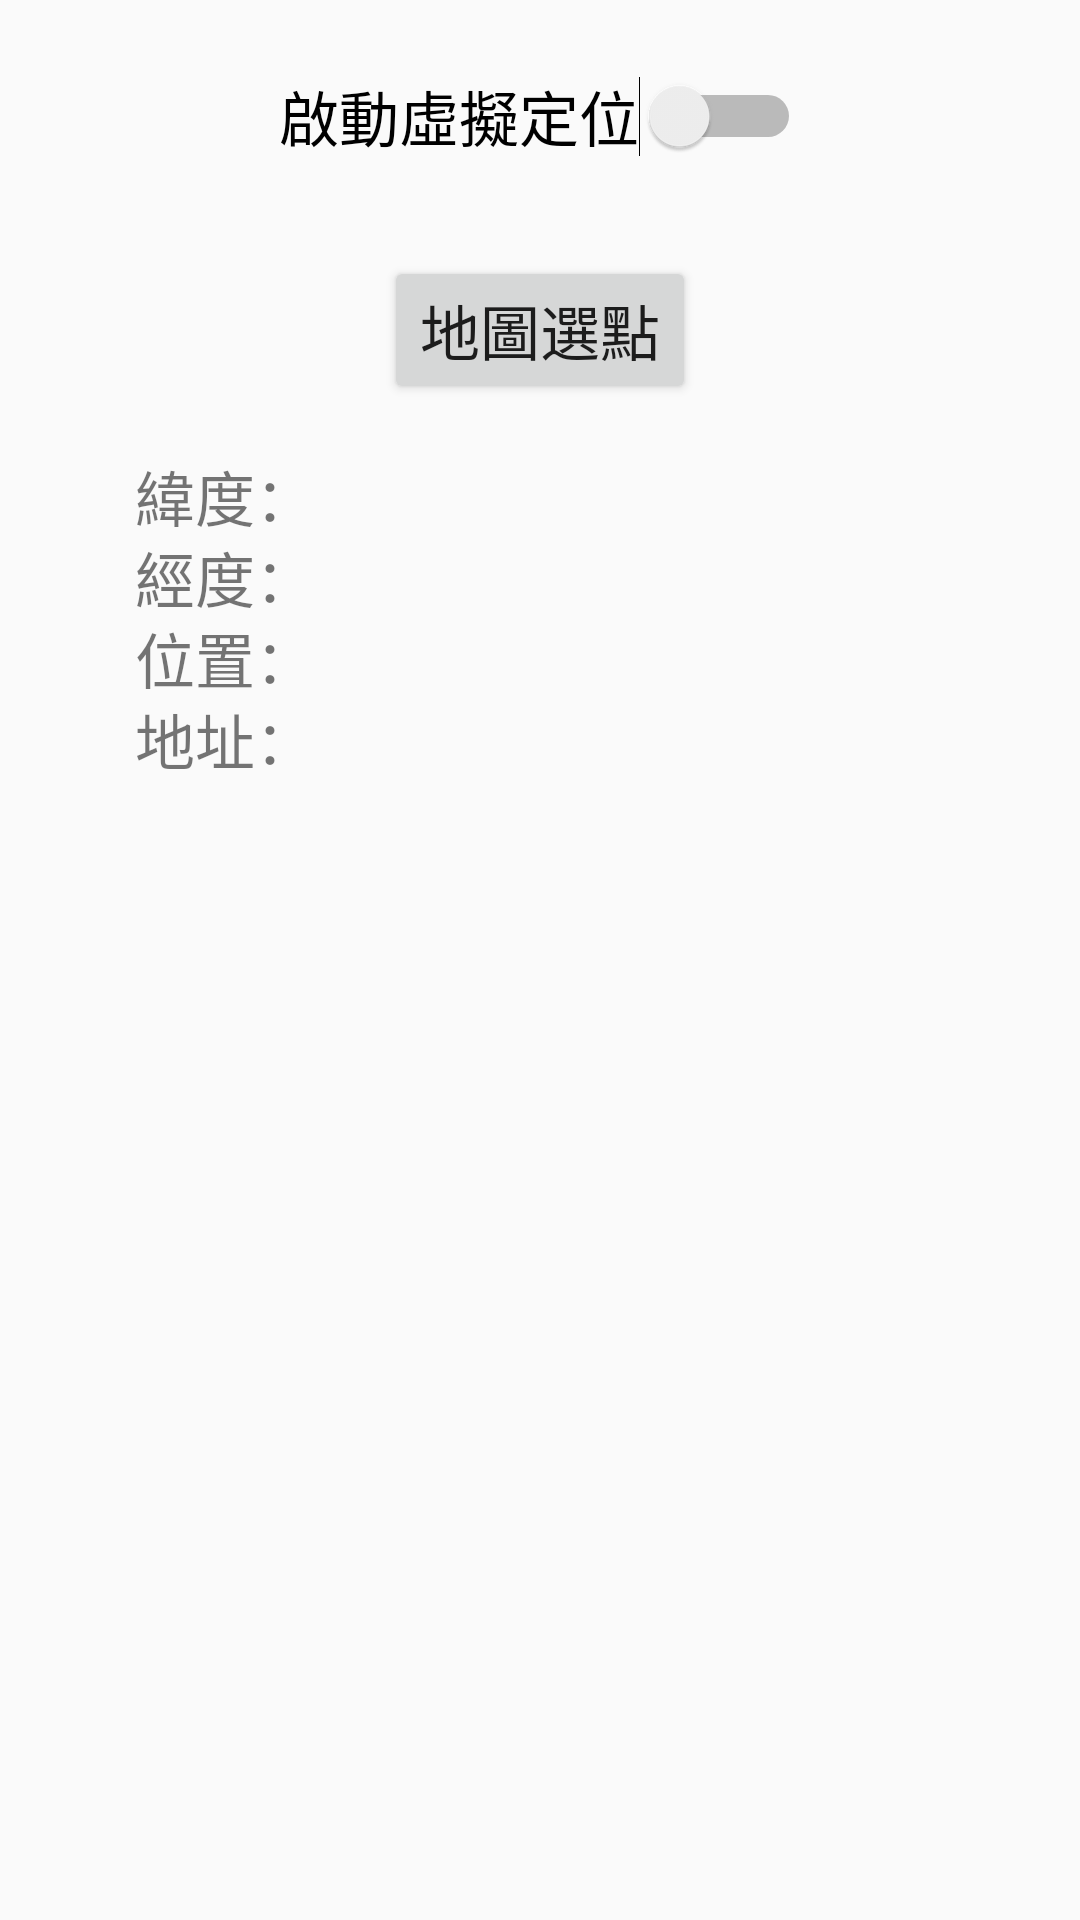

Android layout source for this screen:
<!-- AndroidManifest.xml: application theme Theme.ClockIn -->
<!-- res/layout/setting.xml -->
<?xml version="1.0" encoding="utf-8"?>
<androidx.constraintlayout.widget.ConstraintLayout xmlns:android="http://schemas.android.com/apk/res/android"
    xmlns:app="http://schemas.android.com/apk/res-auto"
    xmlns:tools="http://schemas.android.com/tools"
    android:layout_width="match_parent"
    android:layout_height="wrap_content">

    <Button
        android:id="@+id/choose"
        android:layout_width="wrap_content"
        android:layout_height="wrap_content"
        android:layout_marginStart="32dp"
        android:layout_marginTop="32dp"
        android:layout_marginEnd="32dp"
        android:text="@string/map_choose"
        android:textSize="20sp"
        app:layout_constraintEnd_toEndOf="parent"
        app:layout_constraintStart_toStartOf="parent"
        app:layout_constraintTop_toBottomOf="@+id/hook_open" />

    <Switch
        android:id="@+id/hook_open"
        android:layout_width="wrap_content"
        android:layout_height="wrap_content"
        android:layout_marginStart="32dp"
        android:layout_marginTop="24dp"
        android:layout_marginEnd="32dp"
        android:text="@string/start_vir_loc"
        android:textSize="20sp"
        app:layout_constraintEnd_toEndOf="parent"
        app:layout_constraintStart_toStartOf="parent"
        app:layout_constraintTop_toTopOf="parent" />

    <TextView
        android:id="@+id/textView3"
        android:layout_width="wrap_content"
        android:layout_height="wrap_content"
        android:layout_marginStart="45dp"
        android:text="@string/latitude"
        android:textSize="20sp"
        app:layout_constraintStart_toStartOf="parent"
        app:layout_constraintTop_toTopOf="@+id/latitude" />

    <TextView
        android:id="@+id/textView5"
        android:layout_width="wrap_content"
        android:layout_height="wrap_content"
        android:layout_marginStart="45dp"
        android:text="@string/longitude"
        android:textSize="20sp"
        app:layout_constraintStart_toStartOf="parent"
        app:layout_constraintTop_toBottomOf="@+id/latitude" />

    <TextView
        android:id="@+id/textView6"
        android:layout_width="wrap_content"
        android:layout_height="wrap_content"
        android:layout_marginStart="45dp"
        android:text="@string/location"
        android:textSize="20sp"
        app:layout_constraintStart_toStartOf="parent"
        app:layout_constraintTop_toBottomOf="@+id/longitude" />

    <TextView
        android:id="@+id/textView7"
        android:layout_width="wrap_content"
        android:layout_height="wrap_content"
        android:layout_marginStart="45dp"
        android:text="@string/address"
        android:textSize="20sp"
        app:layout_constraintStart_toStartOf="parent"
        app:layout_constraintTop_toBottomOf="@+id/name" />

    <TextView
        android:id="@+id/latitude"
        android:layout_width="0dp"
        android:layout_height="wrap_content"
        android:layout_marginTop="16dp"
        android:layout_marginEnd="45dp"
        android:textSize="20sp"
        app:layout_constraintEnd_toEndOf="parent"
        app:layout_constraintHorizontal_bias="0.0"
        app:layout_constraintStart_toEndOf="@+id/textView3"
        app:layout_constraintTop_toBottomOf="@+id/choose" />

    <TextView
        android:id="@+id/longitude"
        android:layout_width="0dp"
        android:layout_height="wrap_content"
        android:layout_marginEnd="45dp"
        android:textSize="20sp"
        app:layout_constraintEnd_toEndOf="parent"
        app:layout_constraintHorizontal_bias="1.0"
        app:layout_constraintStart_toEndOf="@+id/textView5"
        app:layout_constraintTop_toBottomOf="@+id/latitude" />

    <TextView
        android:id="@+id/name"
        android:layout_width="0dp"
        android:layout_height="wrap_content"
        android:layout_marginEnd="45dp"
        android:breakStrategy="balanced"
        android:ellipsize="end"
        android:maxLines="2"
        android:textSize="20sp"
        app:layout_constraintEnd_toEndOf="parent"
        app:layout_constraintHorizontal_bias="0.0"
        app:layout_constraintStart_toEndOf="@+id/textView6"
        app:layout_constraintTop_toBottomOf="@+id/longitude" />

    <TextView
        android:id="@+id/address"
        android:layout_width="0dp"
        android:layout_height="wrap_content"
        android:layout_marginEnd="45dp"
        android:layout_marginBottom="24dp"
        android:breakStrategy="balanced"
        android:ellipsize="end"
        android:maxLines="2"
        android:textSize="20sp"
        app:layout_constraintBottom_toBottomOf="parent"
        app:layout_constraintEnd_toEndOf="parent"
        app:layout_constraintHorizontal_bias="0.0"
        app:layout_constraintStart_toEndOf="@+id/textView7"
        app:layout_constraintTop_toBottomOf="@+id/name" />

</androidx.constraintlayout.widget.ConstraintLayout>
<!-- resources referenced by this layout -->
<resources>
  <string name="address">地址：</string>
  <string name="latitude">緯度：</string>
  <string name="location">位置：</string>
  <string name="longitude">經度：</string>
  <string name="map_choose">地圖選點</string>
  <string name="start_vir_loc">啟動虛擬定位</string>
  <style name="Theme.ClockIn" parent="Base.Theme.ClockIn" />
  <style name="Base.Theme.ClockIn" parent="Theme.AppCompat.DayNight.NoActionBar">
          
          
      </style>
</resources>
